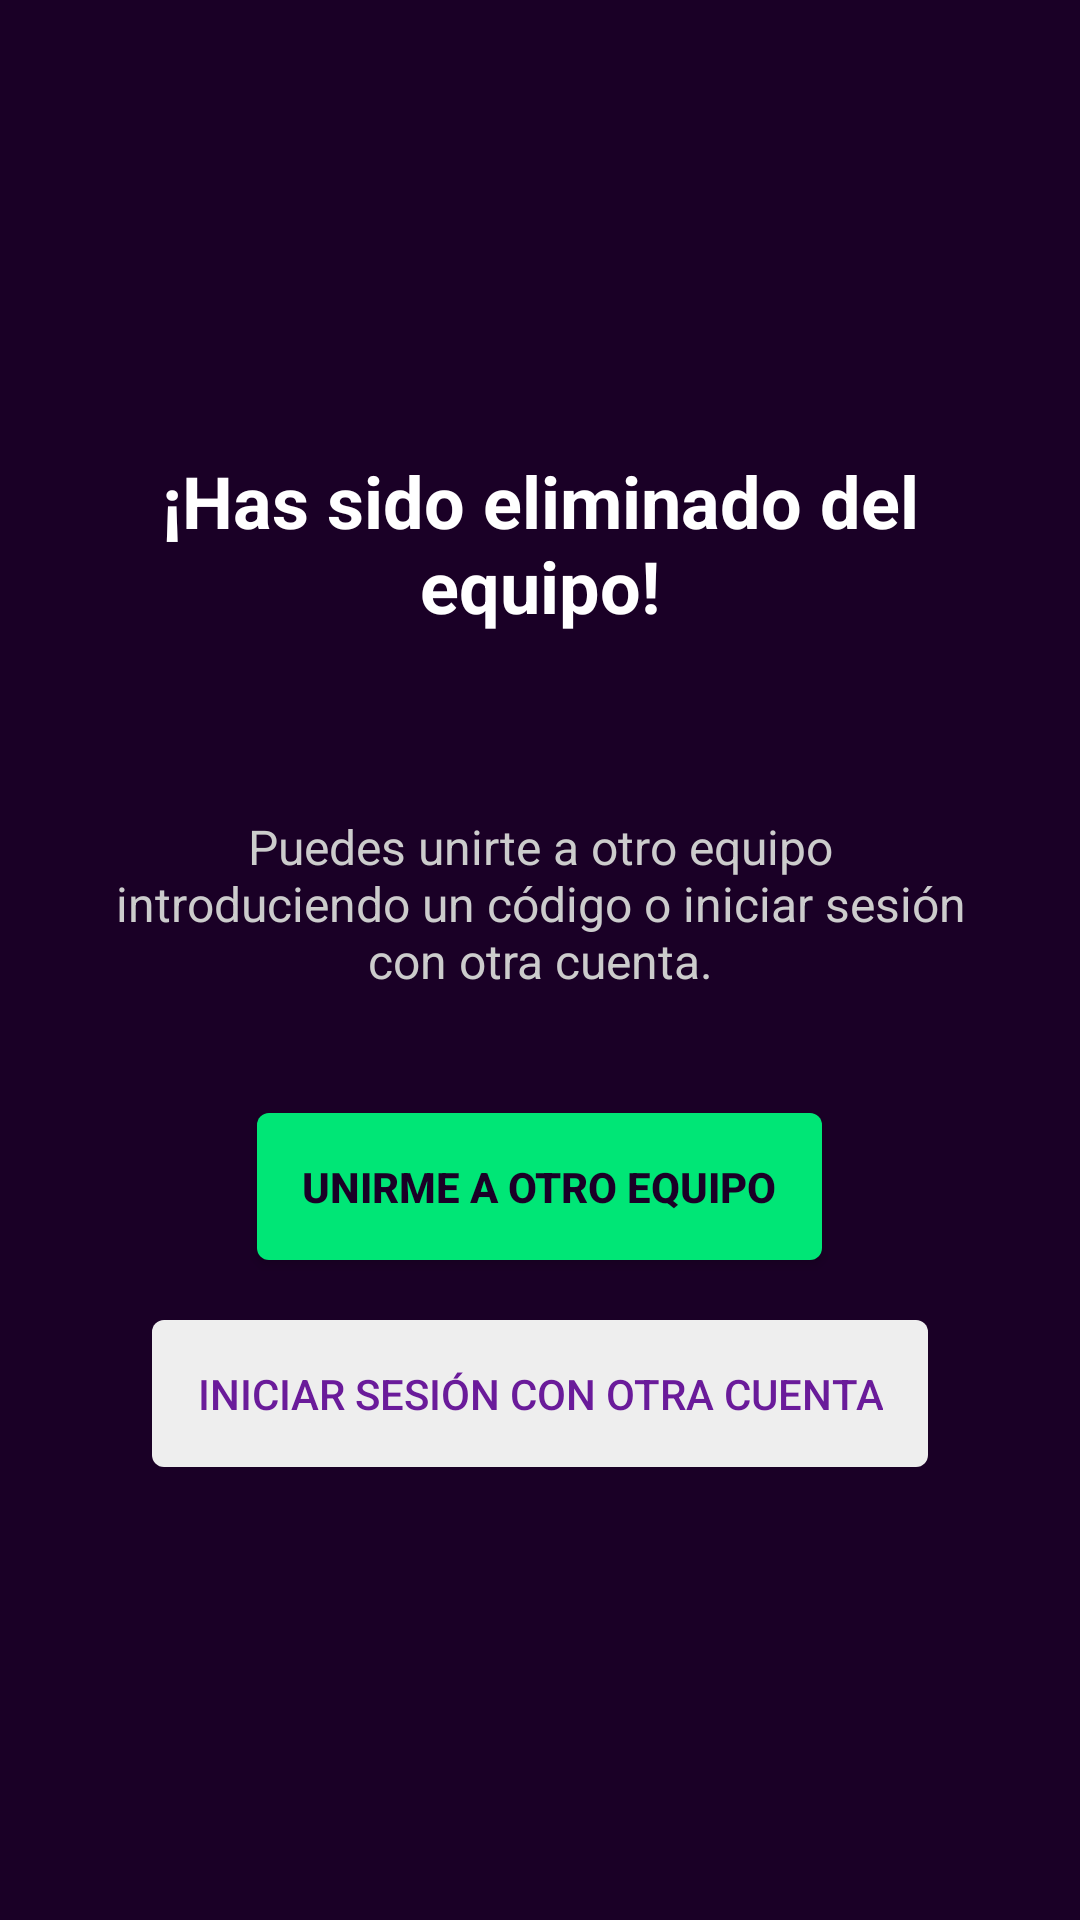

This screen was rendered from an Android layout file. Write that file and the resources it references.
<!-- AndroidManifest.xml: application theme Theme.TManager -->
<!-- res/layout/activity_expulsado.xml -->
<?xml version="1.0" encoding="utf-8"?>
<RelativeLayout xmlns:android="http://schemas.android.com/apk/res/android"
    android:layout_width="match_parent"
    android:layout_height="match_parent"
    android:background="#1A0026"
    android:padding="32dp">

    <LinearLayout
        android:layout_width="match_parent"
        android:layout_height="wrap_content"
        android:orientation="vertical"
        android:gravity="center"
        android:layout_centerInParent="true">

        <TextView
            android:layout_width="wrap_content"
            android:layout_height="wrap_content"
            android:gravity="center"
            android:paddingBottom="60dp"
            android:text="¡Has sido eliminado del equipo!"
            android:textColor="#FFFFFF"
            android:textSize="24sp"
            android:textStyle="bold" />

        <TextView
            android:text="Puedes unirte a otro equipo introduciendo un código o iniciar sesión con otra cuenta."
            android:textColor="#CCCCCC"
            android:textSize="16sp"
            android:gravity="center"
            android:paddingBottom="40dp"
            android:layout_height="wrap_content"
            android:layout_width="wrap_content"/>

        <Button
            android:id="@+id/btnUnirse"
            android:layout_width="wrap_content"
            android:layout_height="wrap_content"
            android:background="@drawable/btn_verde_selector"
            android:padding="15dp"
            android:text="Unirme a otro equipo"
            android:textColor="#1A0026"
            android:textStyle="bold" />


        <Button
            android:id="@+id/btnOtraCuenta"
            android:text="Iniciar sesión con otra cuenta"
            android:layout_marginTop="20dp"
            android:background="@drawable/btn_gris_selector"
            android:textColor="#6A1B9A"
            android:padding="15dp"
            android:layout_height="wrap_content"
            android:layout_width="wrap_content"/>
    </LinearLayout>

</RelativeLayout>
<!-- resources referenced by this layout -->
<resources>
  <!-- drawable btn_gris_selector (drawable) -->
  <?xml version="1.0" encoding="utf-8"?>
  <selector xmlns:android="http://schemas.android.com/apk/res/android">
  
      
      <item android:state_pressed="true">
          <shape android:shape="rectangle">
              <solid android:color="#BDBDBD"/>
              <corners android:radius="4dp"/>
              <padding
                  android:left="16dp"
                  android:top="10dp"
                  android:right="16dp"
                  android:bottom="10dp"/>
          </shape>
      </item>
  
      
      <item>
          <shape android:shape="rectangle">
              <solid android:color="#EEEEEE"/>
              <corners android:radius="4dp"/>
              <padding
                  android:left="16dp"
                  android:top="10dp"
                  android:right="16dp"
                  android:bottom="10dp"/>
          </shape>
      </item>
  
  </selector>
  <!-- drawable btn_verde_selector (drawable) -->
  <?xml version="1.0" encoding="utf-8"?>
  <selector xmlns:android="http://schemas.android.com/apk/res/android">
  
      <item android:state_pressed="true">
          <shape android:shape="rectangle">
              <solid android:color="#00C853" />
              <corners android:radius="4dp" />
          </shape>
      </item>
  
      <item>
          <shape android:shape="rectangle">
              <solid android:color="#00E676" />
              <corners android:radius="4dp" />
          </shape>
      </item>
  
  </selector>
  <style name="Theme.TManager" parent="Theme.AppCompat.Light.NoActionBar">
          <item name="android:statusBarColor">@color/mi_color_barra_estado</item>
          <item name="colorPrimary">@color/purple_500</item>
          <item name="colorPrimaryDark">@color/purple_700</item>
          <item name="colorAccent">@color/teal_200</item>
      </style>
  <color name="mi_color_barra_estado">#1A0026</color>
  <color name="purple_500">#FF6200EE</color>
  <color name="purple_700">#FF3700B3</color>
  <color name="teal_200">#00E676</color>
</resources>
